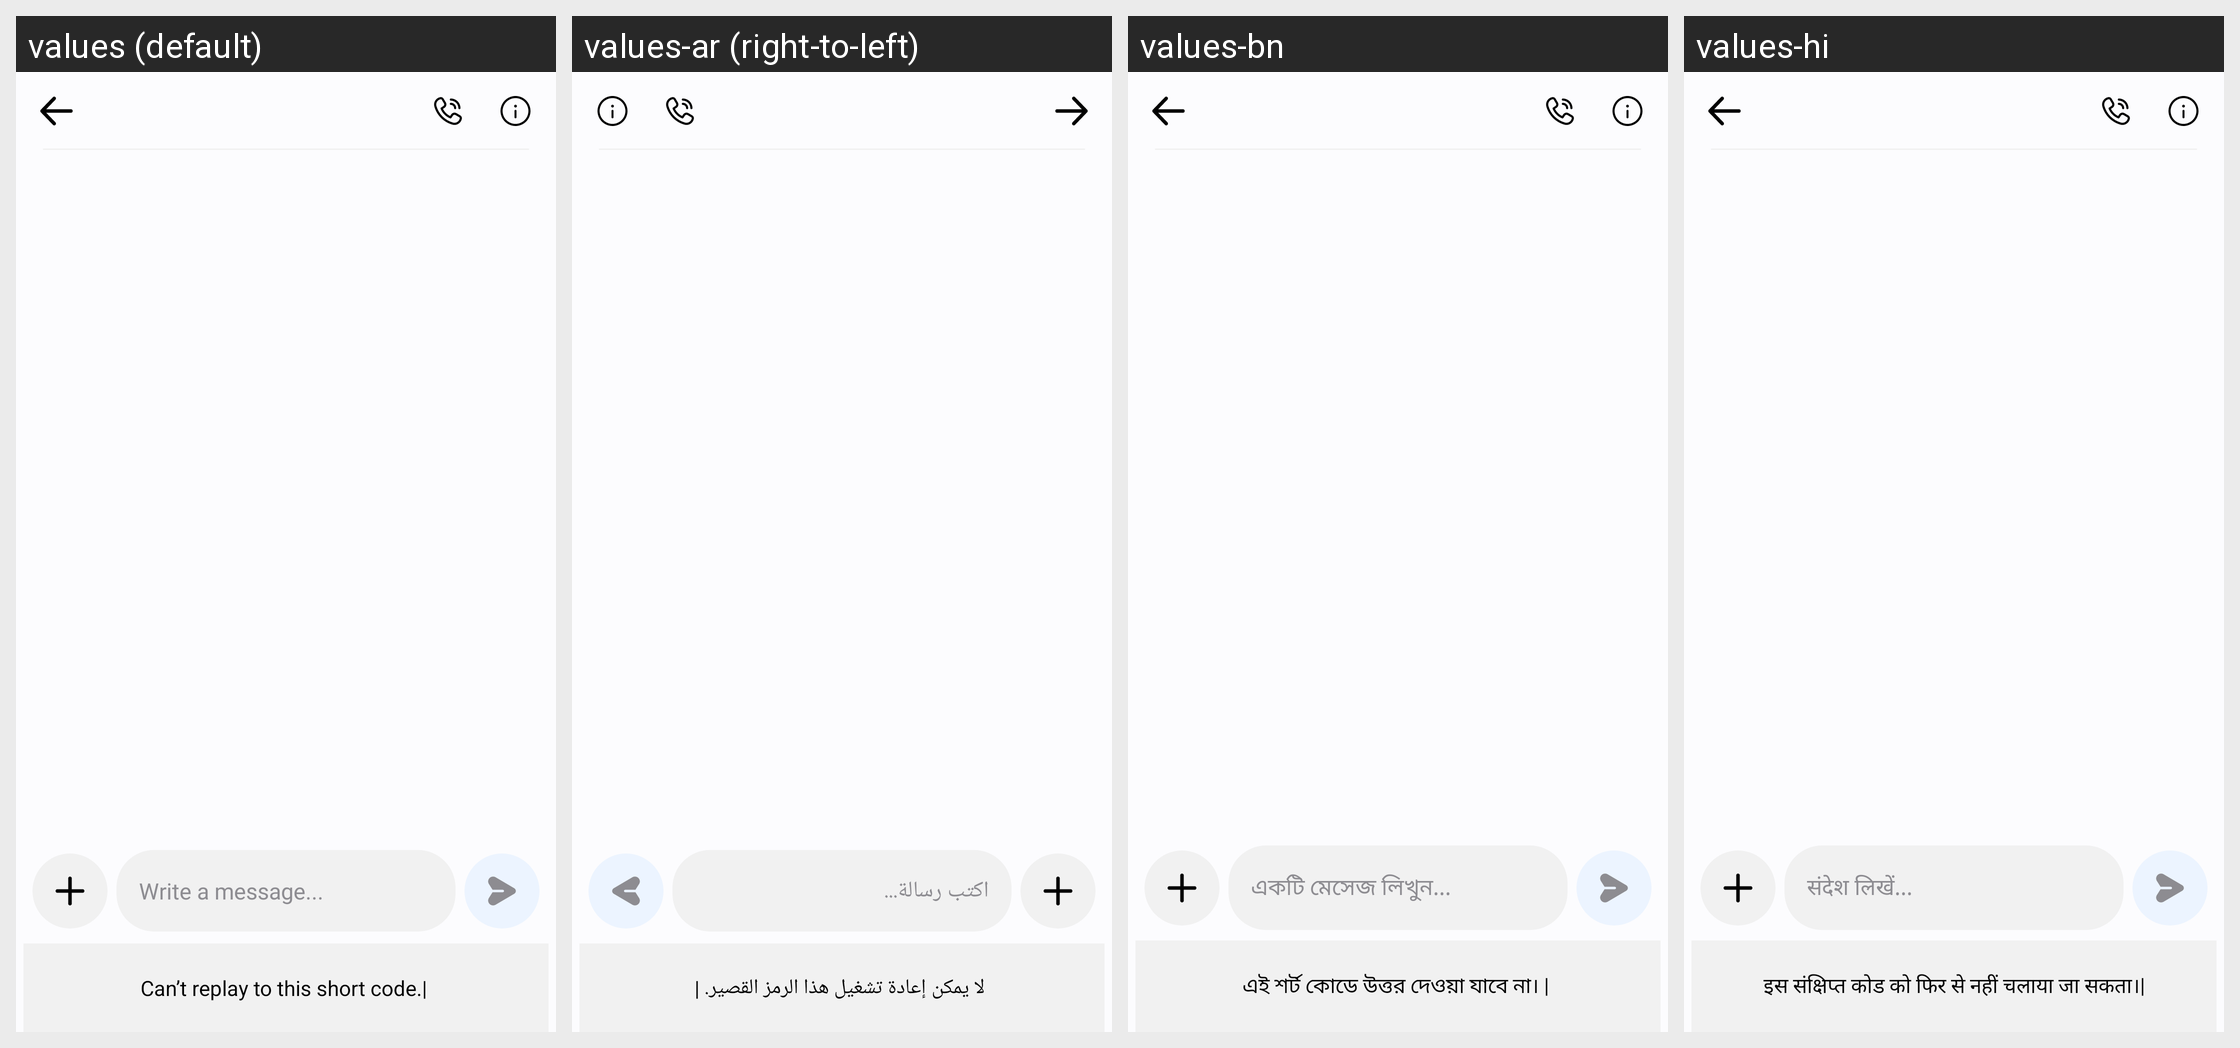

The same Android screen rendered under several of its app's locales, left to right. List the strings drawn on it with the default value and each locale's translation.
Android screen res/layout/activity_conversation.xml rendered under 4 locales, left to right: values (default), values-ar (right-to-left), values-bn, values-hi. Device: Nexus 5 (rendered at 1080×1920; each locale shown at half size, 540×960, under a caption strip naming it); theme Theme.MyApplication.
Other locales in the repository, not shown: values-af, values-de, values-es, values-fil, values-fr, values-in, values-it, values-ja, values-ko, values-pl, values-pt, values-ru, values-th, values-tr, values-uk, values-vi, values-zh.
Strings drawn on this screen, with the default value and each locale's value (text and hints the layout hard-codes, and strings that could not be matched under every locale, appear in the picture but are not listed):

write_a_message
  values: Write a message...
  values-ar: اكتب رسالة...
  values-bn: একটি মেসেজ লিখুন...
  values-hi: संदेश लिखें...

can_t_replay
  values: Can’t replay to this short code.| 
  values-ar:  لا يمكن إعادة تشغيل هذا الرمز القصير. |
  values-bn: এই শর্ট কোডে উত্তর দেওয়া যাবে না। | 
  values-hi: इस संक्षिप्त कोड को फिर से नहीं चलाया जा सकता।|
